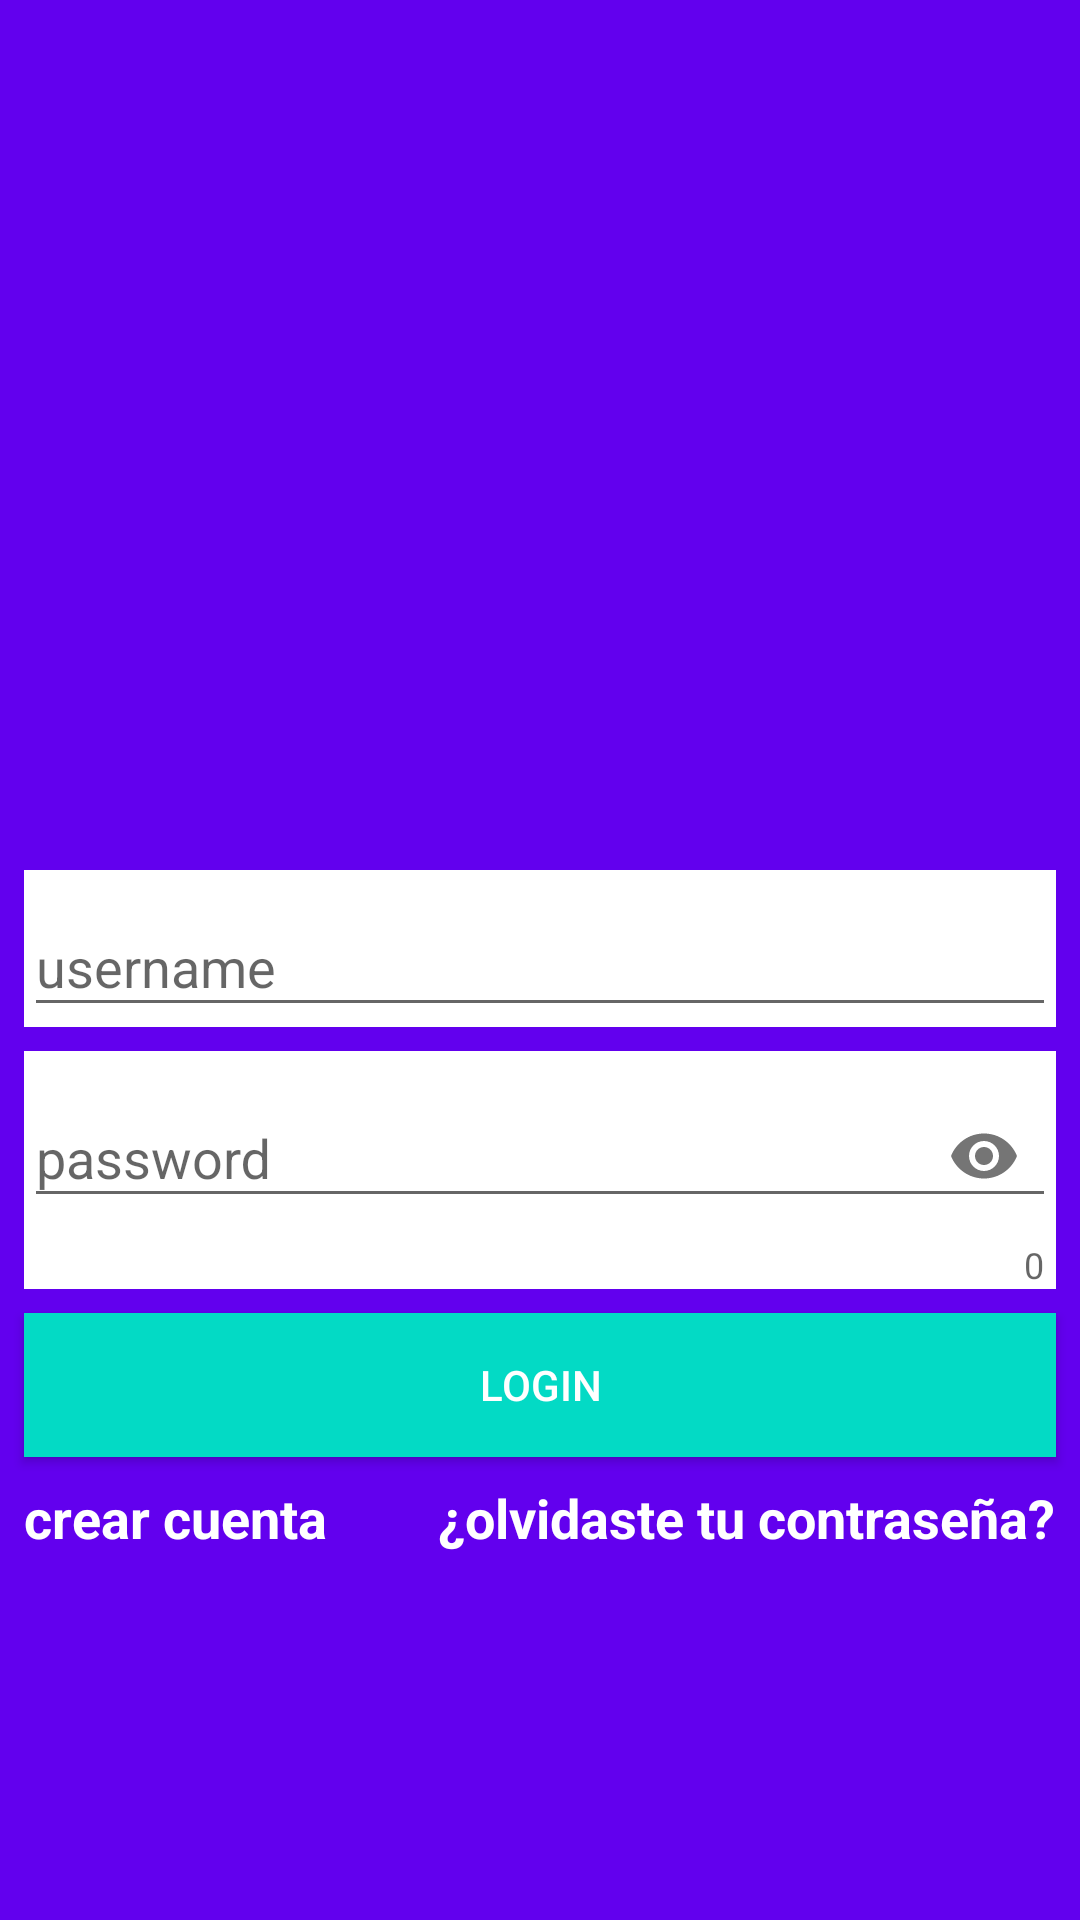

Layout XML and referenced resources for this Android screen:
<!-- AndroidManifest.xml: application theme AppTheme -->
<!-- res/layout/activity_login.xml -->
<?xml version="1.0" encoding="utf-8"?>
<android.support.constraint.ConstraintLayout xmlns:android="http://schemas.android.com/apk/res/android"
    xmlns:app="http://schemas.android.com/apk/res-auto"
    xmlns:tools="http://schemas.android.com/tools"
    android:layout_width="match_parent"
    android:layout_height="match_parent"
    android:background="@color/colorPrimary"
    tools:context=".view.activity.LoginActivity">

    <android.support.design.widget.TextInputLayout
        android:id="@+id/loginUsername"
        android:layout_width="0dp"
        android:layout_height="wrap_content"
        android:layout_marginStart="8dp"
        android:layout_marginEnd="8dp"
        android:layout_marginBottom="8dp"
        android:background="@android:color/white"
        app:layout_constraintBottom_toBottomOf="parent"
        app:layout_constraintEnd_toEndOf="parent"
        app:layout_constraintStart_toStartOf="parent"
        app:layout_constraintTop_toTopOf="parent">

        <android.support.design.widget.TextInputEditText
            android:id="@+id/edtInsertName"
            android:layout_width="match_parent"
            android:layout_height="wrap_content"
            android:inputType="textNoSuggestions"
            android:hint="username"
            android:singleLine="true"
            android:textColor="@android:color/black" />

    </android.support.design.widget.TextInputLayout>

    <android.support.design.widget.TextInputLayout
        android:id="@+id/loginPass"
        android:layout_width="0dp"
        android:layout_height="wrap_content"
        android:layout_marginStart="8dp"
        android:layout_marginTop="8dp"
        android:layout_marginEnd="8dp"
        android:layout_marginBottom="8dp"
        android:background="@android:color/white"
        app:boxCornerRadiusBottomEnd="20dp"
        app:boxCornerRadiusBottomStart="20dp"
        app:boxCornerRadiusTopEnd="20dp"
        app:boxCornerRadiusTopStart="20dp"
        app:counterEnabled="true"
        app:layout_constraintBottom_toBottomOf="parent"
        app:layout_constraintEnd_toEndOf="parent"
        app:layout_constraintStart_toStartOf="parent"
        app:layout_constraintTop_toBottomOf="@+id/loginUsername"
        app:layout_constraintVertical_bias="0.0"
        app:passwordToggleEnabled="true">

        <android.support.design.widget.TextInputEditText
            android:id="@+id/edtLoginPass"
            android:layout_width="match_parent"
            android:layout_height="wrap_content"
            android:hint="password"
            android:inputType="textPassword"
            android:singleLine="true"
            android:textColor="@android:color/black" />

    </android.support.design.widget.TextInputLayout>


    <Button
        android:id="@+id/btnLogin"
        android:layout_width="0dp"
        android:layout_height="wrap_content"
        android:layout_marginStart="8dp"
        android:layout_marginTop="8dp"
        android:layout_marginEnd="8dp"
        android:layout_marginBottom="8dp"
        android:background="@color/colorAccent"
        android:text="Login"
        android:textColor="#ffffff"
        app:layout_constraintBottom_toBottomOf="parent"
        app:layout_constraintEnd_toEndOf="parent"
        app:layout_constraintStart_toStartOf="parent"
        app:layout_constraintTop_toBottomOf="@+id/loginPass"
        app:layout_constraintVertical_bias="0.0" />

    <ImageView
        android:id="@+id/imageView"
        android:layout_width="315dp"
        android:layout_height="237dp"
        android:layout_marginStart="8dp"
        android:layout_marginTop="8dp"
        android:layout_marginEnd="8dp"
        android:layout_marginBottom="8dp"
        android:src="@drawable/melon"
        app:layout_constraintBottom_toTopOf="@+id/loginUsername"
        app:layout_constraintEnd_toEndOf="parent"
        app:layout_constraintStart_toStartOf="parent"
        app:layout_constraintTop_toTopOf="parent" />

    <TextView
        android:id="@+id/txtCreateAccount"
        android:layout_width="wrap_content"
        android:layout_height="wrap_content"
        android:layout_marginStart="8dp"
        android:layout_marginTop="8dp"
        android:text="crear cuenta"
        android:textColor="#FFFFFF"
        android:textSize="18sp"
        android:textStyle="bold"
        app:layout_constraintStart_toStartOf="parent"
        app:layout_constraintTop_toBottomOf="@+id/btnLogin" />

    <TextView
        android:id="@+id/txtUpdateAccount"
        android:layout_width="wrap_content"
        android:layout_height="wrap_content"
        android:layout_marginTop="8dp"
        android:layout_marginEnd="8dp"
        android:text="¿olvidaste tu contraseña?"
        android:textColor="#FFFFFF"
        android:textSize="18sp"
        android:textStyle="bold"
        app:layout_constraintEnd_toEndOf="parent"
        app:layout_constraintTop_toBottomOf="@+id/btnLogin" />
</android.support.constraint.ConstraintLayout>
<!-- resources referenced by this layout -->
<resources>
  <style name="AppTheme" parent="Theme.AppCompat.Light.NoActionBar">
          
          <item name="colorPrimary">@color/colorPrimary</item>
          <item name="colorPrimaryDark">@color/colorPrimaryDark</item>
          <item name="colorAccent">@color/colorAccent</item>
          <item name="android:textColor">#000000</item>
      </style>
  <!-- not gathered from this repository: default colours our renderer supplied (Android Studio template values) -->
  <color name="colorPrimary">#FF6200EE</color>
  <color name="colorPrimaryDark">#FF3700B3</color>
  <color name="colorAccent">#FF03DAC5</color>
</resources>
